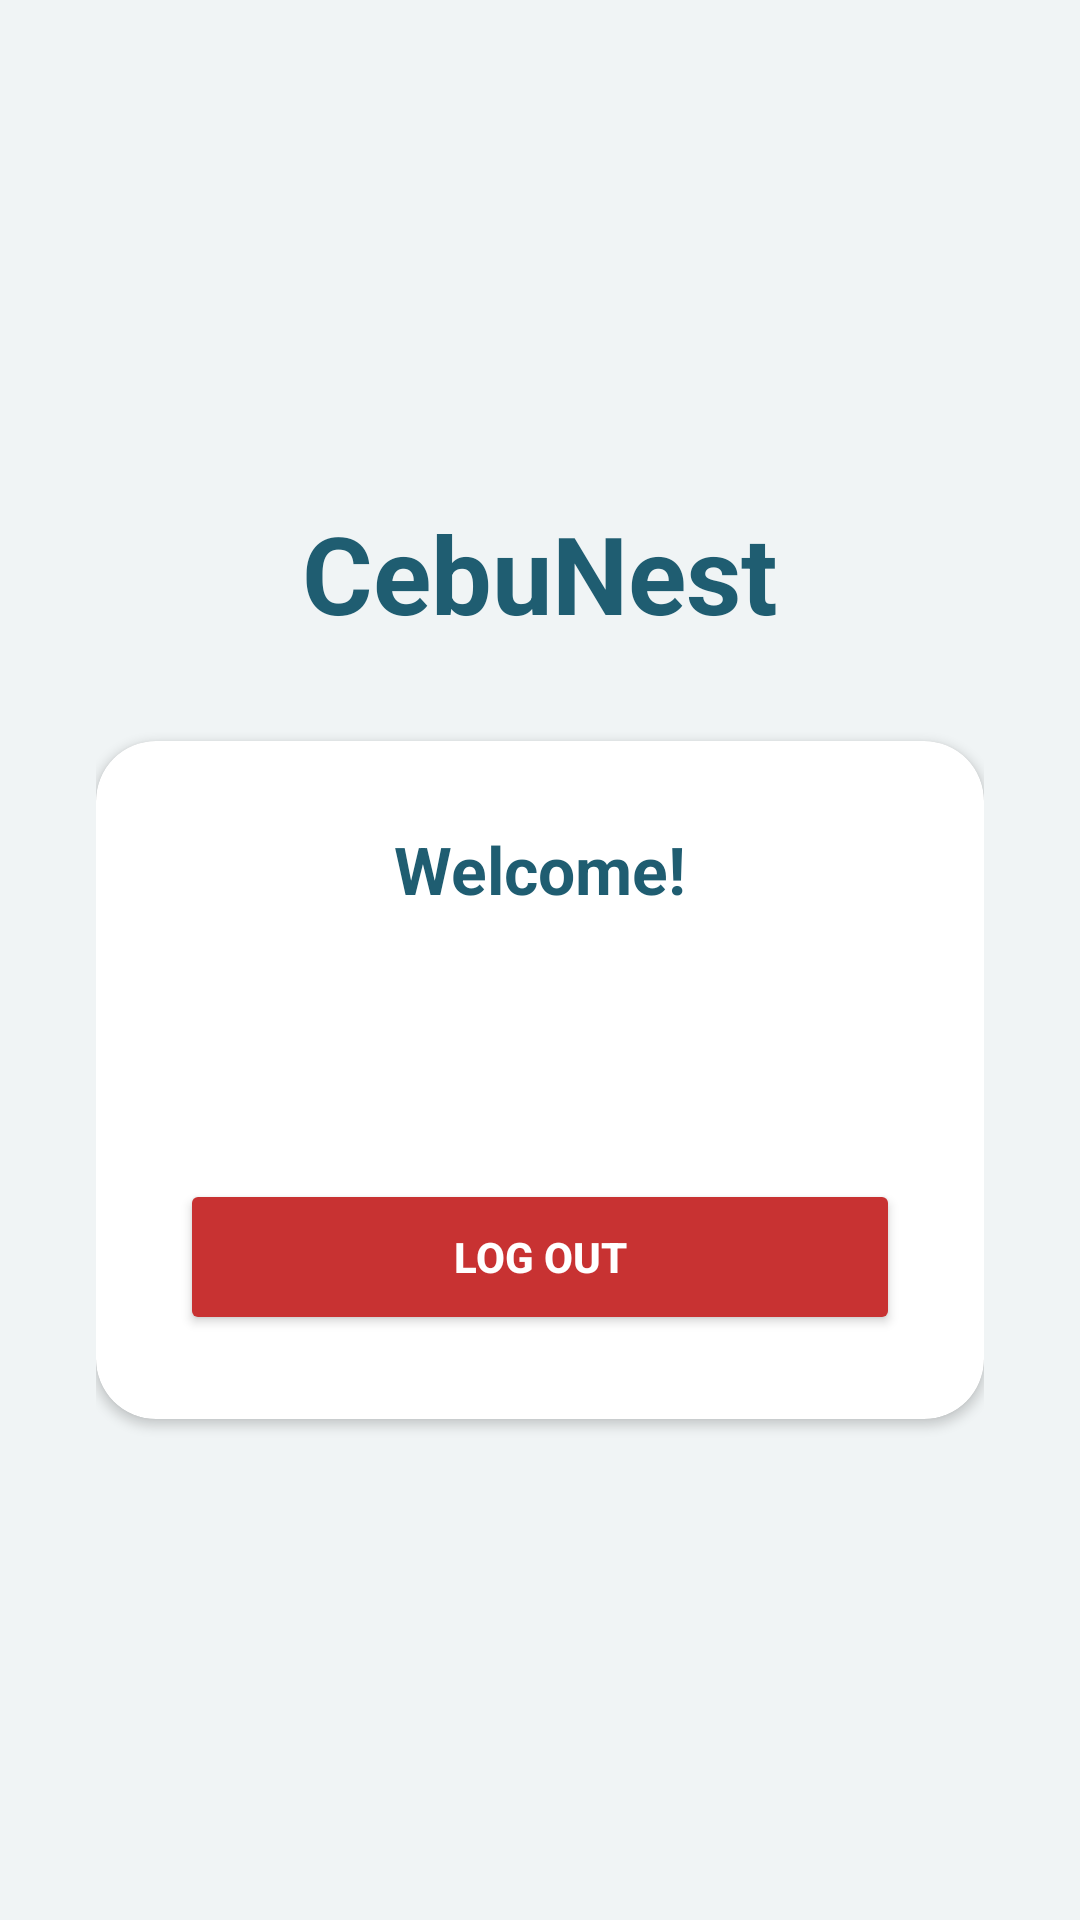

Here is an Android app screen rendered from its layout file. Give the layout XML and the strings, colors and styles it references.
<!-- AndroidManifest.xml: application theme Theme.CebuNest -->
<!-- res/layout/activity_home.xml -->
<?xml version="1.0" encoding="utf-8"?>
<LinearLayout xmlns:android="http://schemas.android.com/apk/res/android"
    xmlns:app="http://schemas.android.com/apk/res-auto"
    android:layout_width="match_parent"
    android:layout_height="match_parent"
    android:background="@color/bg"
    android:gravity="center"
    android:orientation="vertical"
    android:padding="32dp">

    
    <TextView
        android:layout_width="wrap_content"
        android:layout_height="wrap_content"
        android:text="CebuNest"
        android:textColor="@color/teal_deep"
        android:textSize="36sp"
        android:textStyle="bold"
        android:layout_marginBottom="8dp"/>

    
    <androidx.cardview.widget.CardView
        android:layout_width="match_parent"
        android:layout_height="wrap_content"
        android:elevation="6dp"
        android:layout_marginTop="24dp"
        app:cardCornerRadius="20dp"
        app:cardBackgroundColor="@color/white">

        <LinearLayout
            android:layout_width="match_parent"
            android:layout_height="wrap_content"
            android:orientation="vertical"
            android:padding="28dp"
            android:gravity="center">

            <TextView
                android:id="@+id/tvWelcome"
                android:layout_width="wrap_content"
                android:layout_height="wrap_content"
                android:text="Welcome!"
                android:textColor="@color/teal_deep"
                android:textSize="22sp"
                android:textStyle="bold"
                android:layout_marginBottom="16dp"/>

            <TextView
                android:id="@+id/tvRole"
                android:layout_width="wrap_content"
                android:layout_height="wrap_content"
                android:textColor="@color/slate"
                android:textSize="15sp"
                android:layout_marginBottom="8dp"/>

            <TextView
                android:id="@+id/tvEmail"
                android:layout_width="wrap_content"
                android:layout_height="wrap_content"
                android:textColor="@color/slate"
                android:textSize="15sp"
                android:layout_marginBottom="24dp"/>

            <Button
                android:id="@+id/btnLogout"
                android:layout_width="match_parent"
                android:layout_height="52dp"
                android:backgroundTint="#C83232"
                android:text="Log Out"
                android:textColor="@color/white"
                android:textStyle="bold"/>
        </LinearLayout>
    </androidx.cardview.widget.CardView>

</LinearLayout>
<!-- resources referenced by this layout -->
<resources>
  <color name="bg">#F0F4F5</color>
  <color name="slate">#6E7071</color>
  <color name="teal_deep">#1F5D71</color>
  <color name="white">#FFFFFF</color>
  <style name="Theme.CebuNest" parent="Base.Theme.CebuNest" />
  <style name="Base.Theme.CebuNest" parent="Theme.Material3.DayNight.NoActionBar">
          
          
      </style>
</resources>
